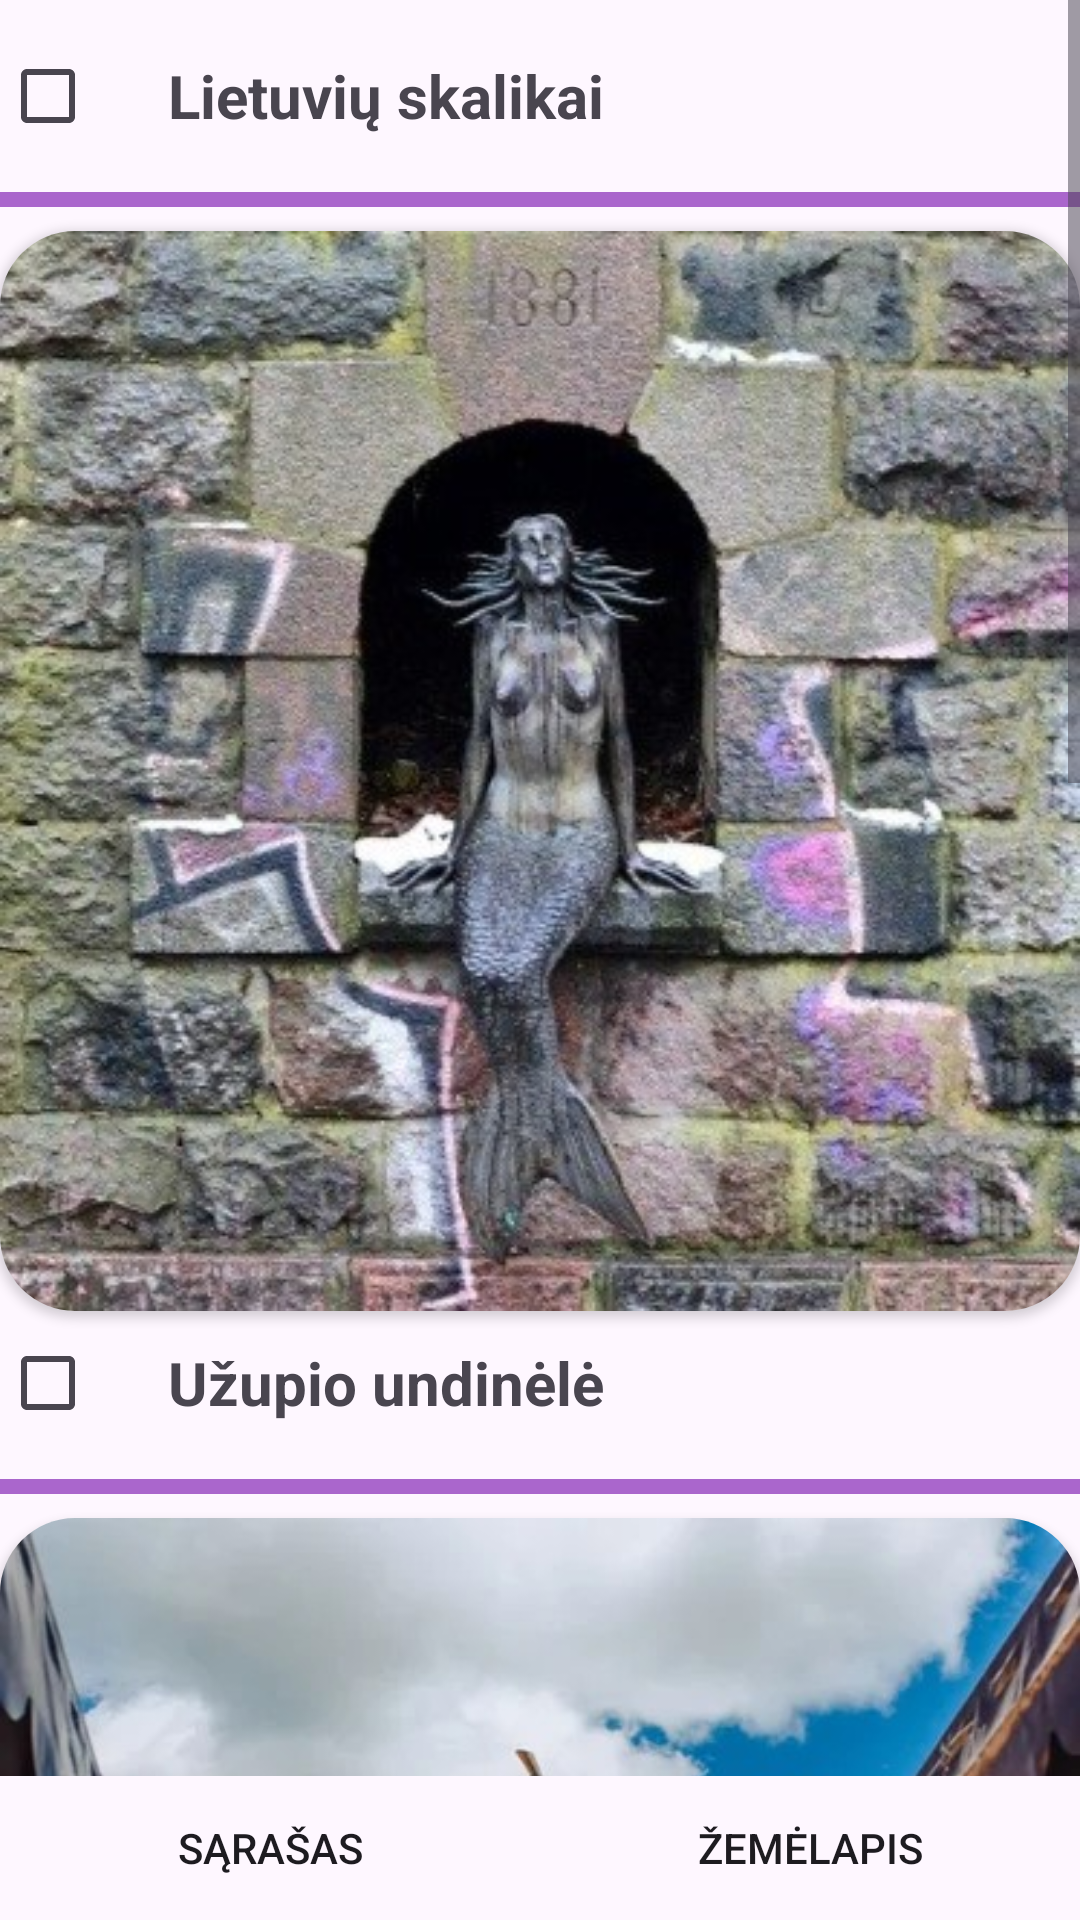

Write the Android layout XML for this screen, with the resource values it uses.
<!-- AndroidManifest.xml: application theme Theme.MyApplication -->
<!-- res/layout/activity_sculptures.xml -->
<RelativeLayout xmlns:android="http://schemas.android.com/apk/res/android"
    android:layout_width="match_parent"
    android:layout_height="match_parent">

    <ScrollView xmlns:android="http://schemas.android.com/apk/res/android"
        android:layout_width="match_parent"
        android:layout_height="wrap_content"
        xmlns:app="http://schemas.android.com/apk/res-auto"
        android:layout_above="@id/button_layout">

        
        <LinearLayout
            android:layout_width="match_parent"
            android:layout_height="wrap_content"
            android:orientation="vertical"
            android:layout_marginTop="8dp">

            <androidx.cardview.widget.CardView
                android:layout_width="wrap_content"
                android:layout_height="wrap_content"
                app:cardCornerRadius="25dp">

                <ImageView
                    android:id="@+id/image_sculpture_1"
                    android:layout_width="match_parent"
                    android:layout_height="wrap_content"
                    android:adjustViewBounds="true"
                    android:drawingCacheQuality="auto"
                    android:scaleType="fitXY"
                    android:src="@drawable/sculpture1" />

            </androidx.cardview.widget.CardView>

            <LinearLayout
                android:layout_width="match_parent"
                android:layout_height="wrap_content"
                android:orientation="horizontal"
                android:gravity="center_vertical">

                <CheckBox
                    android:id="@+id/checkbox1"
                    android:layout_width="wrap_content"
                    android:layout_height="wrap_content"
                    />

                <TextView
                    android:id="@+id/text_sculpture_name_1"
                    android:layout_width="0dp"
                    android:layout_height="wrap_content"
                    android:layout_weight="1"
                    android:padding="8dp"
                    android:text="Lietuvių skalikai"
                    android:textSize="20sp"
                    android:textStyle="bold" />

                <ImageView
                    android:id="@+id/info_icon_1"
                    android:layout_width="wrap_content"
                    android:layout_height="wrap_content"
                    android:padding="8dp"
                    android:src="@drawable/info_icon"
                    android:onClick="onInfoIconClicked" />
            </LinearLayout>


            <View
                android:layout_width="match_parent"
                android:layout_height="5dp"
                android:layout_marginTop="8dp"
                android:layout_marginBottom="8dp"
                android:background="@android:color/holo_purple" />

            <androidx.cardview.widget.CardView
                android:layout_width="wrap_content"
                android:layout_height="wrap_content"
                app:cardCornerRadius="25dp">

                <ImageView
                    android:id="@+id/image_sculpture_2"
                    android:layout_width="match_parent"
                    android:layout_height="wrap_content"
                    android:adjustViewBounds="true"
                    android:scaleType="fitXY"
                    android:src="@drawable/sculpture2" />

            </androidx.cardview.widget.CardView>

            <LinearLayout
                android:layout_width="match_parent"
                android:layout_height="wrap_content"
                android:orientation="horizontal"
                android:gravity="center_vertical">

                <CheckBox
                    android:id="@+id/checkbox2"
                    android:layout_width="wrap_content"
                    android:layout_height="wrap_content"
                    />

                <TextView
                    android:id="@+id/text_sculpture_name_2"
                    android:layout_width="0dp"
                    android:layout_height="wrap_content"
                    android:layout_weight="1"
                    android:padding="8dp"
                    android:text="Užupio undinėlė"
                    android:textSize="20sp"
                    android:textStyle="bold" />

                <ImageView
                    android:id="@+id/info_icon_2"
                    android:layout_width="wrap_content"
                    android:layout_height="wrap_content"
                    android:padding="8dp"
                    android:src="@drawable/info_icon"
                    android:onClick="onInfoIconClicked" />
            </LinearLayout>


            <View
                android:layout_width="match_parent"
                android:layout_height="5dp"
                android:layout_marginTop="8dp"
                android:layout_marginBottom="8dp"
                android:background="@android:color/holo_purple" />

            <androidx.cardview.widget.CardView
                android:layout_width="wrap_content"
                android:layout_height="wrap_content"
                app:cardCornerRadius="25dp">

                <ImageView
                    android:id="@+id/image_sculpture_3"
                    android:layout_width="match_parent"
                    android:layout_height="wrap_content"
                    android:adjustViewBounds="true"
                    android:scaleType="fitXY"
                    android:src="@drawable/sculpture3" />

            </androidx.cardview.widget.CardView>

            <LinearLayout
                android:layout_width="match_parent"
                android:layout_height="wrap_content"
                android:orientation="horizontal"
                android:gravity="center_vertical">

                <CheckBox
                    android:id="@+id/checkbox3"
                    android:layout_width="wrap_content"
                    android:layout_height="wrap_content"
                    />

                <TextView
                    android:id="@+id/text_sculpture_name_3"
                    android:layout_width="0dp"
                    android:layout_height="wrap_content"
                    android:layout_weight="1"
                    android:padding="8dp"
                    android:text="Užupio angelo skulptūra"
                    android:textSize="20sp"
                    android:textStyle="bold" />

                <ImageView
                    android:id="@+id/info_icon_3"
                    android:layout_width="wrap_content"
                    android:layout_height="wrap_content"
                    android:padding="8dp"
                    android:src="@drawable/info_icon"
                    android:onClick="onInfoIconClicked" />
            </LinearLayout>


            <View
                android:layout_width="match_parent"
                android:layout_height="5dp"
                android:layout_marginTop="8dp"
                android:layout_marginBottom="8dp"
                android:background="@android:color/holo_purple" />

            <androidx.cardview.widget.CardView
                android:layout_width="wrap_content"
                android:layout_height="wrap_content"
                app:cardCornerRadius="25dp">

                <ImageView
                    android:id="@+id/image_sculpture_4"
                    android:layout_width="match_parent"
                    android:layout_height="wrap_content"
                    android:adjustViewBounds="true"
                    android:scaleType="fitXY"
                    android:src="@drawable/sculpture4" />

            </androidx.cardview.widget.CardView>

            <LinearLayout
                android:layout_width="match_parent"
                android:layout_height="wrap_content"
                android:orientation="horizontal"
                android:gravity="center_vertical">

                <CheckBox
                    android:id="@+id/checkbox4"
                    android:layout_width="wrap_content"
                    android:layout_height="wrap_content"
                    />

                <TextView
                    android:id="@+id/text_sculpture_name_4"
                    android:layout_width="0dp"
                    android:layout_height="wrap_content"
                    android:layout_weight="1"
                    android:padding="8dp"
                    android:text="Skulptūra „Margutis“"
                    android:textSize="20sp"
                    android:textStyle="bold" />

                <ImageView
                    android:id="@+id/info_icon_4"
                    android:layout_width="wrap_content"
                    android:layout_height="wrap_content"
                    android:padding="8dp"
                    android:src="@drawable/info_icon"
                    android:onClick="onInfoIconClicked" />
            </LinearLayout>

        </LinearLayout>
    </ScrollView>
        <LinearLayout
            android:id="@+id/button_layout"
            android:layout_width="match_parent"
            android:layout_height="wrap_content"
            android:orientation="horizontal"
            android:layout_alignParentBottom="true">

            <Button
                android:id="@+id/btn_list"
                android:layout_width="0dp"
                android:layout_height="wrap_content"
                android:layout_weight="1"
                android:text="Sąrašas"
                android:background="@drawable/rectangle_button_background" />

            <Button
                android:id="@+id/btn_map"
                android:layout_width="0dp"
                android:layout_height="wrap_content"
                android:layout_weight="1"
                android:text="Žemėlapis"
                android:background="@drawable/rectangle_button_background" />
        </LinearLayout>

</RelativeLayout>
<!-- resources referenced by this layout -->
<resources>
  <!-- drawable rectangle_button_background (drawable) -->
  <shape xmlns:android="http://schemas.android.com/apk/res/android"
      android:shape="rectangle">
  </shape>
  <!-- drawable sculpture2: jpg bitmap (drawable, 72211 bytes) -->
  <!-- drawable sculpture3: jpg bitmap (drawable, 79579 bytes) -->
  <!-- drawable sculpture4: jpg bitmap (drawable, 110435 bytes) -->
  <style name="Theme.MyApplication" parent="Base.Theme.MyApplication" />
  <style name="Base.Theme.MyApplication" parent="Theme.Material3.DayNight.NoActionBar">
          
          
      </style>
</resources>
